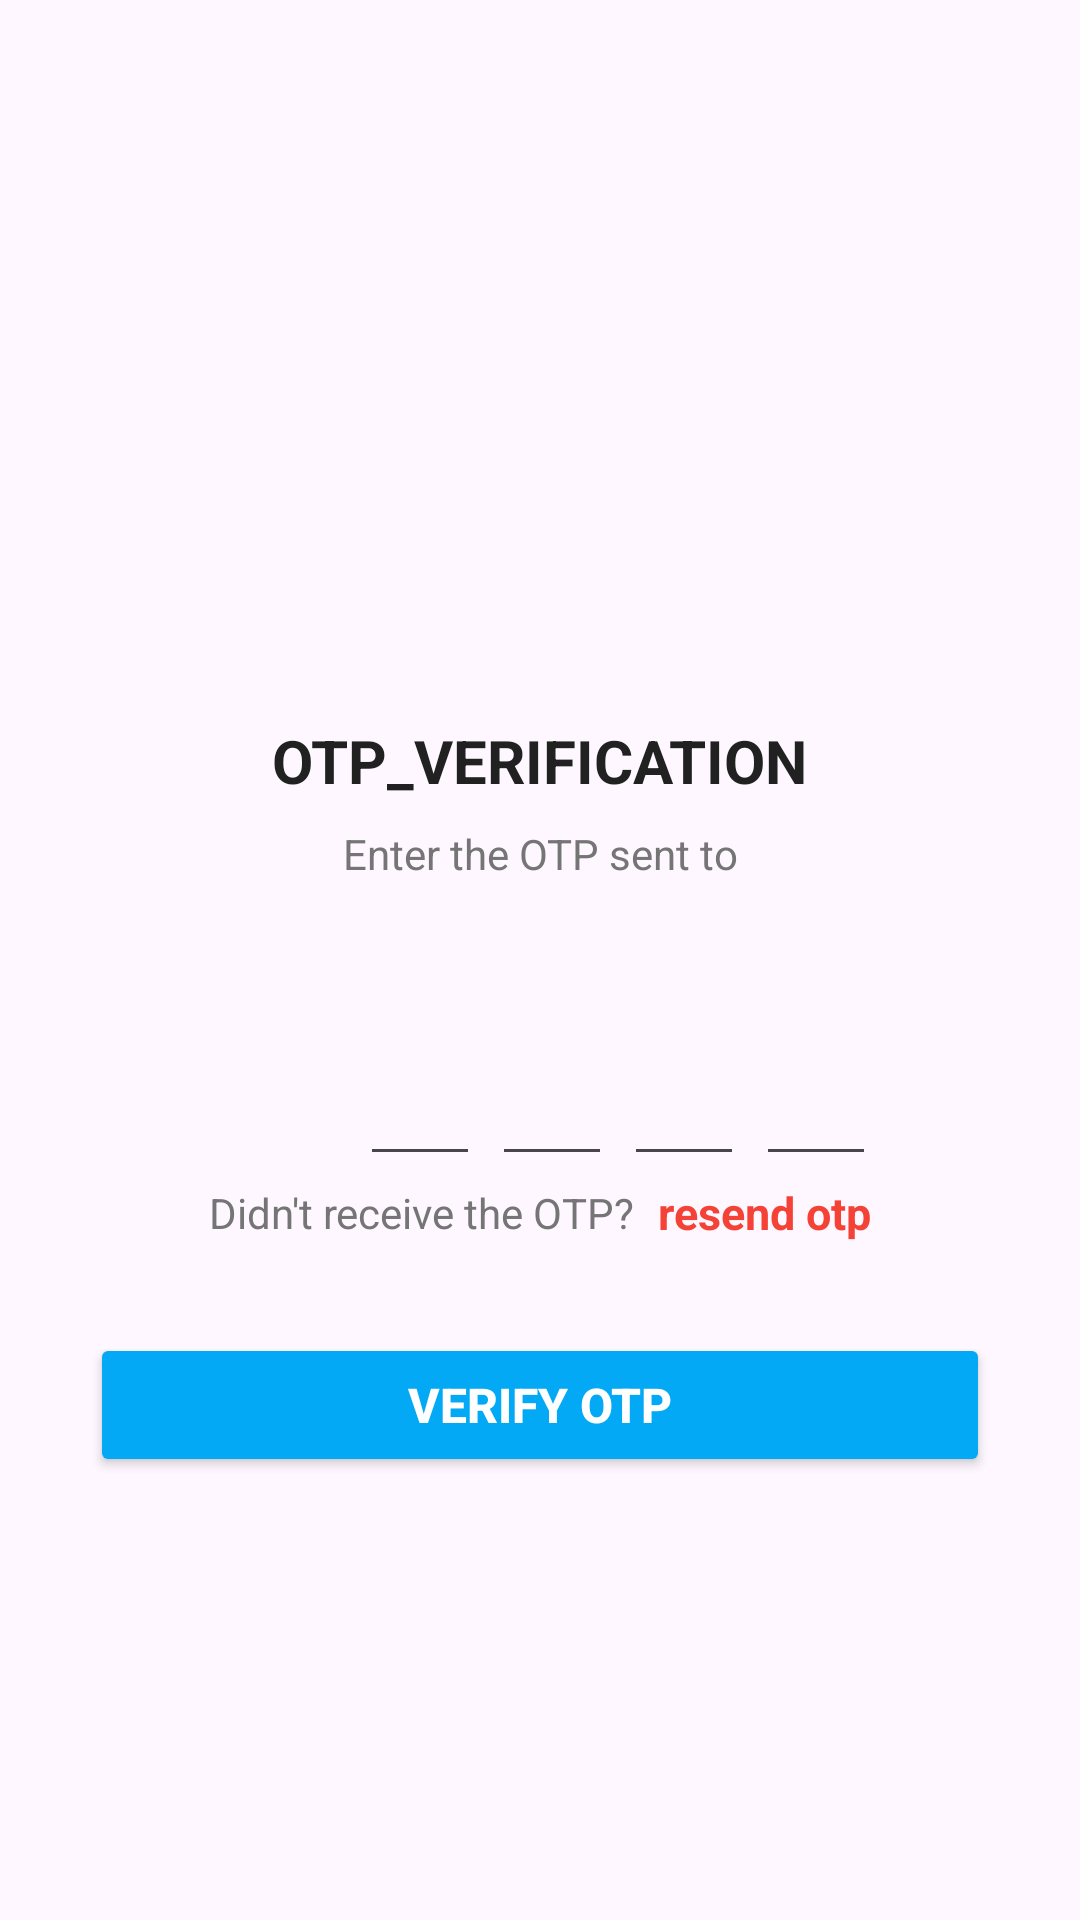

The Android layout XML behind this screen, and the referenced resources:
<!-- AndroidManifest.xml: application theme Theme.SecureChatApp -->
<!-- res/layout/activity_verify_otpactivity.xml -->
<?xml version="1.0" encoding="utf-8"?>
<ScrollView
    xmlns:android="http://schemas.android.com/apk/res/android"
    xmlns:tools="http://schemas.android.com/tools"
    android:layout_width="match_parent"
    android:layout_height="match_parent"
    android:overScrollMode="never"
    android:scrollbars="none"
    tools:context=".VerifyOTPActivity">
    <LinearLayout
        android:layout_width="match_parent"
        android:layout_height="wrap_content"
        android:gravity="center_horizontal"
        android:orientation="vertical">
        <ImageView
            android:layout_width="130dp"
            android:layout_height="130dp"
            android:layout_marginTop="80dp"
            android:contentDescription="@string/app_name"
            android:src="@drawable/receive"/>
        <TextView
            android:layout_width="wrap_content"
            android:layout_height="wrap_content"
            android:layout_marginTop="30dp"
            android:text="@string/otp_verification"
            android:textColor="@color/colorTextPrimary"
            android:textSize="20sp"
            android:textStyle="bold"/>
        <TextView
            android:layout_width="match_parent"
            android:layout_height="wrap_content"
            android:layout_marginStart="50dp"
            android:layout_marginTop="8dp"
            android:layout_marginEnd="50dp"
            android:gravity="center"
            android:text="@string/enter_the_otp_sent_to"
            android:textColor="@color/colorTextSecondary"
            android:textSize="14sp" />
        <TextView
            android:id="@+id/textMobile"
            android:layout_width="match_parent"
            android:layout_height="wrap_content"
            android:layout_marginStart="50dp"
            android:layout_marginTop="4dp"
            android:layout_marginEnd="50dp"
            android:gravity="center"
            android:textColor="@color/colorTextPrimary"
            android:textSize="14sp"
            android:textStyle="bold"/>
        <LinearLayout
            android:layout_width="match_parent"
            android:layout_height="wrap_content"
            android:layout_marginTop="30dp"
            android:layout_gravity="center"
            android:orientation="horizontal">
            
            <EditText
                android:id="@+id/inputcode1"
                android:layout_width="40dp"
                android:layout_height="45dp"
                android:layout_marginStart="120dp"
                android:gravity="center"
                android:imeOptions="actionNext"
                android:importantForAutofill="no"
                android:inputType="number"
                android:maxLength="1"
                android:textColor="@color/colorTextPrimary"
                android:textSize="24sp"
                android:textStyle="bold"
                tools:ignore="LabelFor"/>
            <EditText
                android:id="@+id/inputcode2"
                android:layout_width="40dp"
                android:layout_height="45dp"
                android:layout_marginStart="4dp"
                android:gravity="center"
                android:imeOptions="actionNext"
                android:importantForAutofill="no"
                android:inputType="number"
                android:maxLength="1"
                android:textColor="@color/colorTextPrimary"
                android:textSize="24sp"
                android:textStyle="bold"
                tools:ignore="LabelFor"/>
            <EditText
                android:id="@+id/inputcode3"
                android:layout_width="40dp"
                android:layout_height="45dp"
                android:layout_marginStart="4dp"
                android:gravity="center"
                android:imeOptions="actionNext"
                android:importantForAutofill="no"
                android:inputType="number"
                android:maxLength="1"
                android:textColor="@color/colorTextPrimary"
                android:textSize="24sp"
                android:textStyle="bold"
                tools:ignore="LabelFor"/>
            <EditText
                android:id="@+id/inputcode4"
                android:layout_width="40dp"
                android:layout_height="45dp"
                android:layout_marginStart="4dp"
                android:gravity="center"
                android:imeOptions="actionDone"
                android:importantForAutofill="no"
                android:inputType="number"
                android:maxLength="1"
                android:textColor="@color/colorTextPrimary"
                android:textSize="24sp"
                android:textStyle="bold"
                tools:ignore="LabelFor"/>


        </LinearLayout>
        <LinearLayout
            android:layout_width="match_parent"
            android:layout_height="wrap_content"
            android:layout_marginTop="2dp"
            android:gravity="center"
            android:orientation="horizontal">
            <TextView
                android:layout_width="wrap_content"
                android:layout_height="wrap_content"
                android:text="@string/didn_t_receive_the_otp"
                android:textColor="@color/colorTextSecondary"
                android:textSize="14sp"/>

            <TextView
                android:id="@+id/textResendOTP"
                android:layout_width="wrap_content"
                android:layout_height="wrap_content"
                android:layout_marginStart="8dp"
                android:text="@string/resend_otp"
                android:textColor="@color/colorAccent"
                android:textSize="15sp"
                android:textStyle="bold"/>



        </LinearLayout>

        <Button
            android:id="@+id/buttonVerify"
            android:layout_width="match_parent"
            android:layout_height="wrap_content"
            android:layout_margin="30dp"
            android:backgroundTint= "@color/colorPrimary"
            android:text="@string/verify_otp"
            android:textColor="@color/colorWhite"
            android:textSize="16sp"
            android:textStyle="bold" />


    </LinearLayout>

</ScrollView>
<!-- resources referenced by this layout -->
<resources>
  <color name="colorAccent">#F44336</color>
  <color name="colorPrimary">#03A9F4</color>
  <color name="colorTextPrimary">#212121</color>
  <color name="colorTextSecondary">#757575</color>
  <color name="colorWhite">#FFFFFF</color>
  <string name="app_name">Secure Chat App</string>
  <string name="didn_t_receive_the_otp">Didn\'t receive the OTP?</string>
  <string name="enter_the_otp_sent_to">Enter the OTP sent to</string>
  <string name="otp_verification">OTP_VERIFICATION</string>
  <string name="resend_otp">resend otp</string>
  <string name="verify_otp">VERIFY OTP</string>
  <style name="Theme.SecureChatApp" parent="Base.Theme.SecureChatApp" />
  <style name="Base.Theme.SecureChatApp" parent="Theme.Material3.DayNight.NoActionBar">
          
          
      </style>
</resources>
